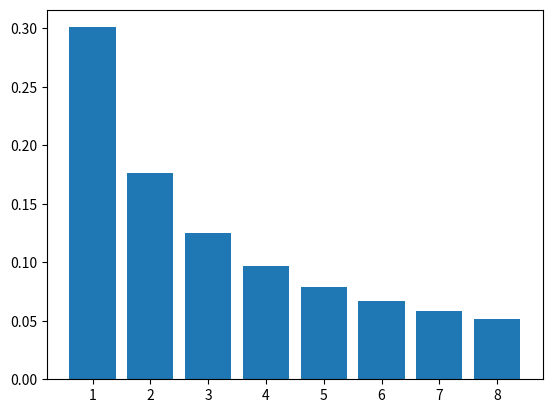

Source code (Python):
import matplotlib.pyplot as plt
import math 

# how to calulate benfords law
x = [1,2,3,4,5,6,7,8]
y = []
for d in range(1,9):
    y.append(math.log(((1+d)/d),10))
    
plt.bar(x,y)
plt.show()